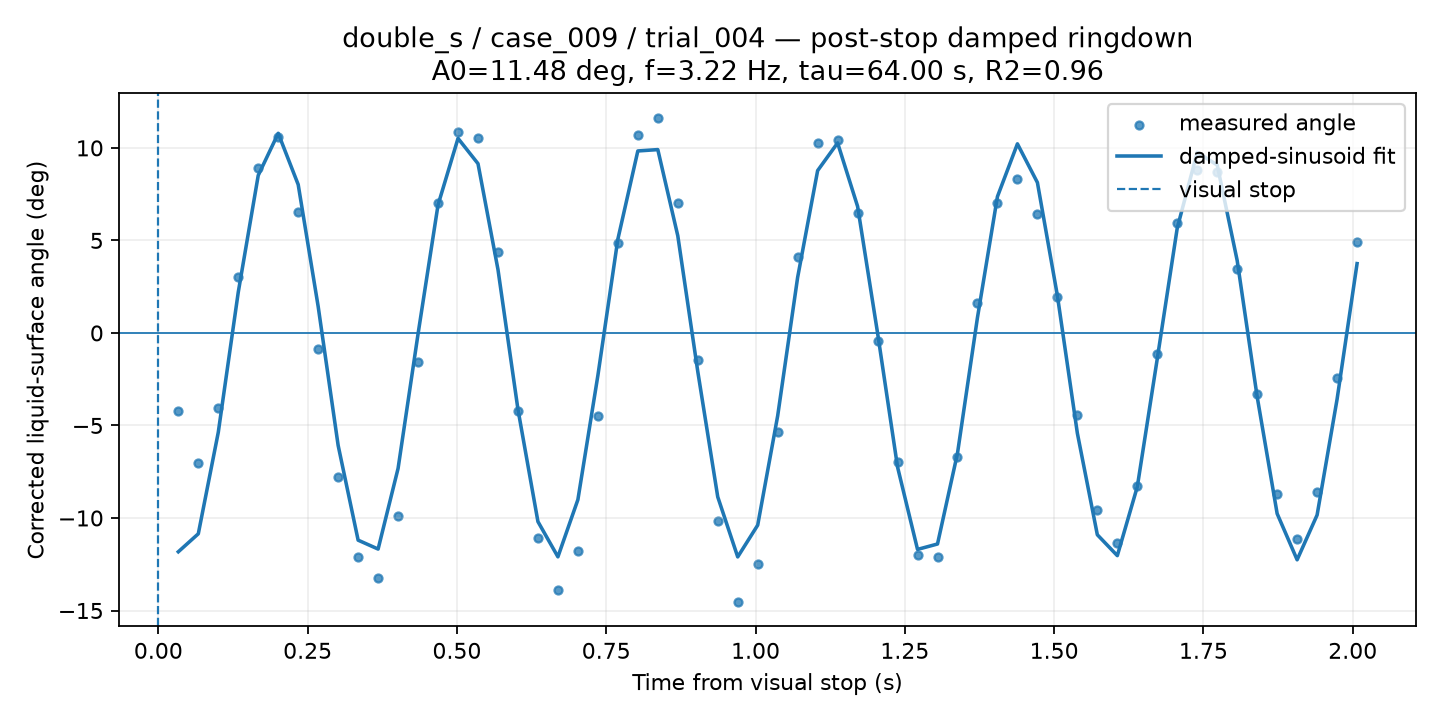

Values plotted in this chart, from the file beside it:
time_from_visual_stop_s, surface_angle_corrected_deg, fit_used, quality, ringdown_fit_angle_deg
0.03345, -4.209, 1, GOOD, -11.83
0.06691, -7.033, 1, GOOD, -10.85
0.1004, -4.033, 1, GOOD, -5.37
0.1338, 3, 1, GOOD, 2.201
0.1673, 8.902, 1, CHECK, 8.515
0.2007, 10.6, 1, CHECK, 10.79
0.2342, 6.541, 1, CHECK, 8.019
0.2676, -0.8781, 1, GOOD, 1.429
0.3011, -7.794, 1, GOOD, -6.079
0.3345, -12.13, 1, GOOD, -11.2
0.368, -13.25, 1, GOOD, -11.68
0.4015, -9.9, 1, GOOD, -7.319
0.4349, -1.583, 1, GOOD, -0.04812
0.4684, 7.026, 1, CHECK, 6.922
0.5018, 10.84, 1, CHECK, 10.52
0.5353, 10.51, 1, CHECK, 9.149
0.5687, 4.356, 1, GOOD, 3.426
0.6022, -4.209, 1, GOOD, -4.131
0.6356, -11.06, 1, GOOD, -10.19
0.6691, -13.87, 1, GOOD, -12.1
0.7025, -11.78, 1, GOOD, -9.009
0.736, -4.5, 1, GOOD, -2.301
0.7695, 4.843, 1, GOOD, 5.064
0.8029, 10.72, 1, CHECK, 9.835
0.8364, 11.64, 1, CHECK, 9.909
0.8698, 7.001, 1, CHECK, 5.252
0.9033, -1.44, 1, GOOD, -2.08
0.9367, -10.18, 1, GOOD, -8.859
0.9702, -14.55, 1, GOOD, -12.1
1.004, -12.51, 1, GOOD, -10.39
1.037, -5.34, 1, GOOD, -4.478
1.071, 4.129, 1, GOOD, 3.01
1.104, 10.24, 1, CHECK, 8.773
1.137, 10.41, 1, CHECK, 10.27
1.171, 6.47, 1, CHECK, 6.84
1.204, -0.4542, 1, GOOD, -0.003796
1.238, -6.959, 1, GOOD, -7.245
1.271, -12.03, 1, GOOD, -11.7
1.305, -12.1, 1, GOOD, -11.4
1.338, -6.682, 1, GOOD, -6.505
1.372, 1.642, 1, GOOD, 0.8326
1.405, 7.041, 1, GOOD, 7.369
1.439, 8.296, 1, CHECK, 10.22
1.472, 6.405, 1, CHECK, 8.129
1.505, 1.917, 1, GOOD, 2.019
1.539, -4.439, 1, GOOD, -5.418
1.572, -9.582, 1, GOOD, -10.91
1.606, -11.35, 1, GOOD, -12.03
1.639, -8.285, 1, GOOD, -8.312
1.673, -1.162, 1, GOOD, -1.391
1.706, 5.962, 1, GOOD, 5.673
1.74, 8.788, 1, CHECK, 9.762
1.773, 8.695, 1, CHECK, 9.074
1.807, 3.459, 1, GOOD, 3.912
1.84, -3.295, 1, GOOD, -3.448
1.873, -8.722, 1, GOOD, -9.764
1.907, -11.13, 1, GOOD, -12.26
1.94, -8.615, 1, GOOD, -9.839
1.974, -2.435, 1, GOOD, -3.582
2.007, 4.89, 1, GOOD, 3.748
